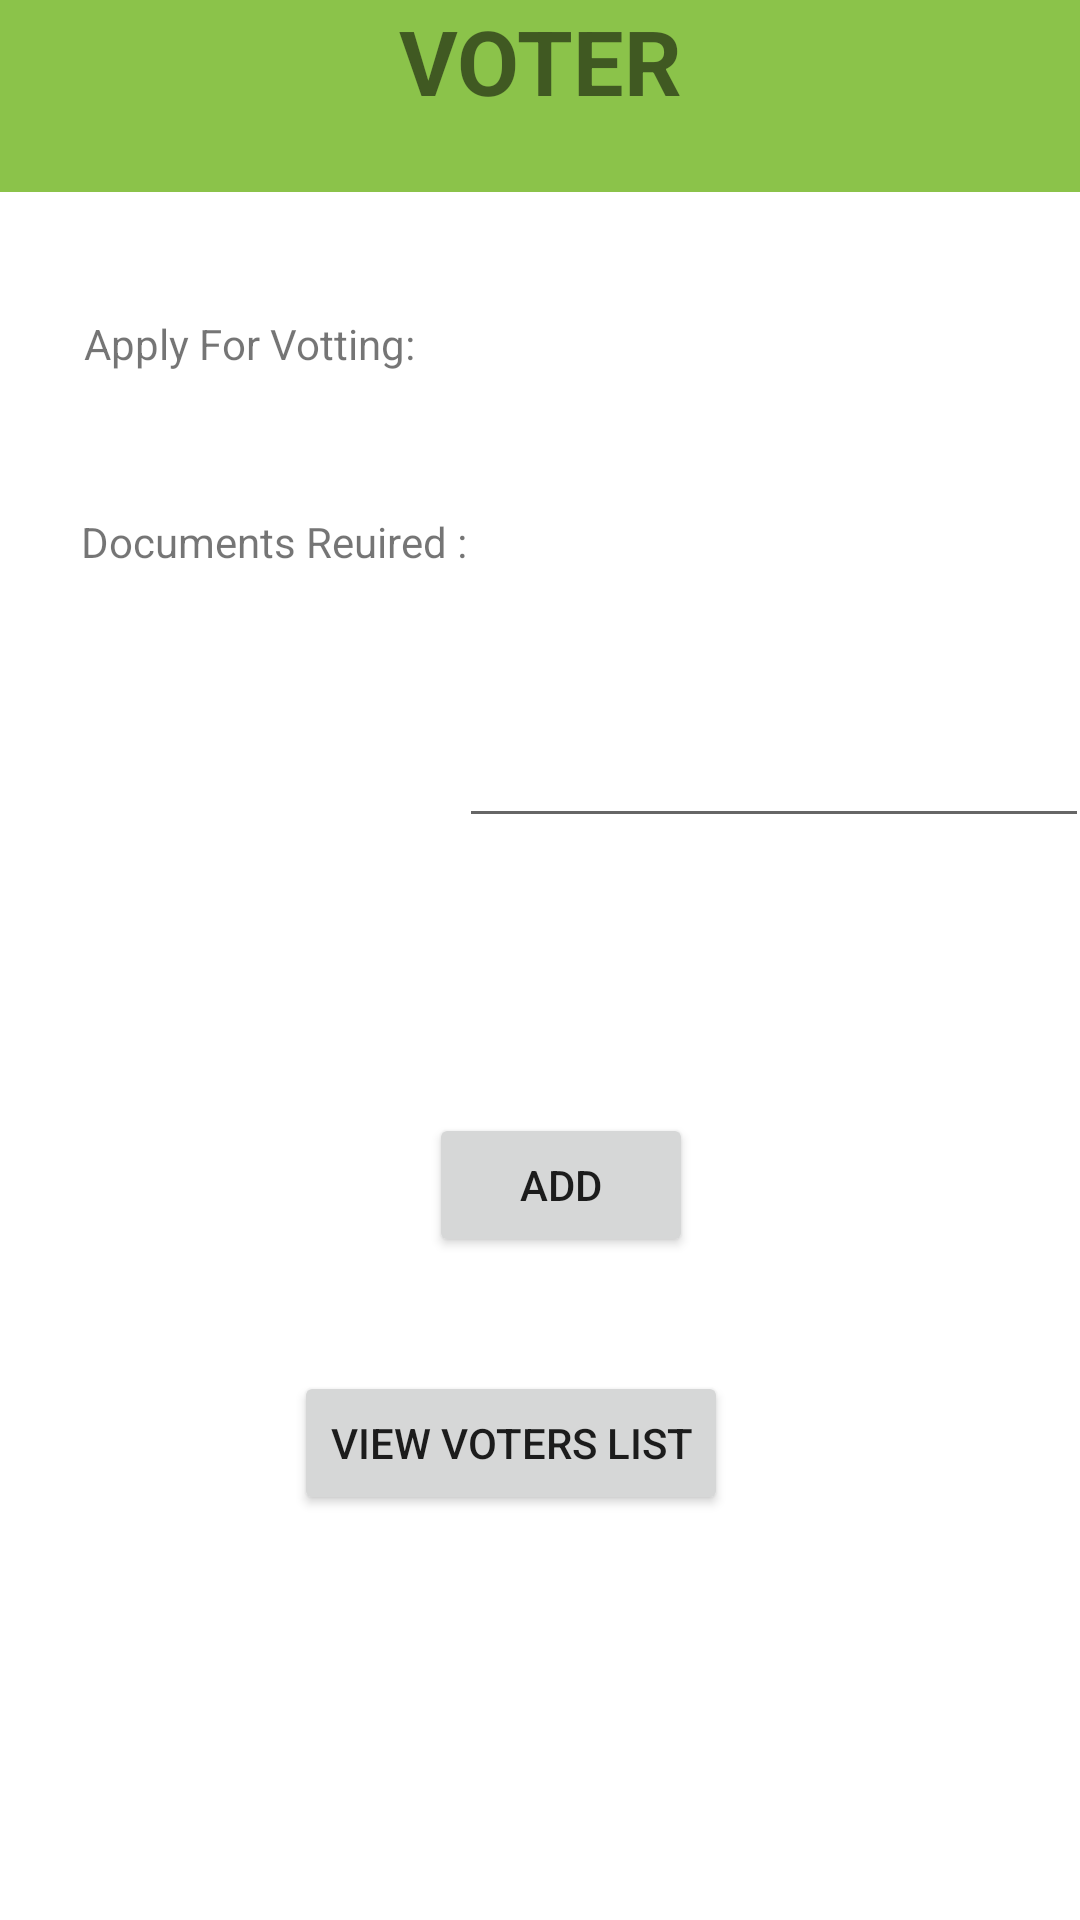

This screen was rendered from an Android layout file. Write that file and the resources it references.
<!-- AndroidManifest.xml: application theme Theme.Capstone1 -->
<!-- res/layout/activity_voter.xml -->
<?xml version="1.0" encoding="utf-8"?>
<AbsoluteLayout
    xmlns:android="http://schemas.android.com/apk/res/android"
    xmlns:tools="http://schemas.android.com/tools"
    xmlns:app="http://schemas.android.com/apk/res-auto"
    android:layout_width="match_parent"
    android:layout_height="match_parent"
    tools:context=".voter">

    <TextView
        android:id="@+id/textView21"
        android:layout_width="match_parent"
        android:layout_height="64dp"
        android:layout_x="0dp"
        android:layout_y="0dp"
        android:background="#8BC34A"
        android:text="VOTER"
        android:textAlignment="center"
        android:textSize="30dp"
        android:textStyle="bold" />

    <TextView
        android:id="@+id/textView22"
        android:layout_width="155dp"
        android:layout_height="31dp"
        android:layout_x="28dp"
        android:layout_y="105dp"
        android:text="Apply For Votting:" />

    <TextView
        android:id="@+id/textView23"
        android:layout_width="154dp"
        android:layout_height="31dp"
        android:layout_x="27dp"
        android:layout_y="171dp"
        android:text="Documents Reuired :" />

    <EditText
        android:id="@+id/editTextTextPersonName10"
        android:layout_width="wrap_content"
        android:layout_height="wrap_content"
        android:layout_x="153dp"
        android:layout_y="238dp"
        android:ems="10"
        android:inputType="textPersonName" />

    <Button
        android:id="@+id/button16"
        android:layout_width="wrap_content"
        android:layout_height="wrap_content"
        android:layout_x="143dp"
        android:layout_y="371dp"
        android:text="ADD" />

    <Button
        android:id="@+id/button17"
        android:layout_width="wrap_content"
        android:layout_height="wrap_content"
        android:layout_x="98dp"
        android:layout_y="457dp"
        android:text="View Voters List" />
</AbsoluteLayout>
<!-- resources referenced by this layout -->
<resources>
  <style name="Theme.Capstone1" parent="Theme.MaterialComponents.DayNight.DarkActionBar">
          
          <item name="colorPrimary">@color/purple_500</item>
          <item name="colorPrimaryVariant">@color/purple_700</item>
          <item name="colorOnPrimary">@color/white</item>
          
          <item name="colorSecondary">@color/teal_200</item>
          <item name="colorSecondaryVariant">@color/teal_700</item>
          <item name="colorOnSecondary">@color/black</item>
          
          <item name="android:statusBarColor" tools:targetApi="l">?attr/colorPrimaryVariant</item>
          
      </style>
  <!-- not gathered from this repository: default colours our renderer supplied (Android Studio template values) -->
  <color name="purple_500">#FF6200EE</color>
  <color name="purple_700">#FF3700B3</color>
  <color name="teal_200">#FF03DAC5</color>
  <color name="teal_700">#FF018786</color>
  <color name="black">#FF000000</color>
  <color name="white">#FFFFFFFF</color>
</resources>
